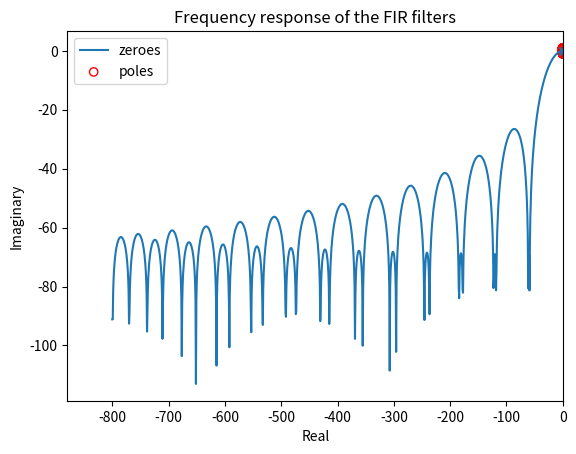

Write Python code to recreate this figure.
import numpy as np
import matplotlib.pyplot as plt
import math
from scipy import optimize
import matplotlib as mpl

f_s=1600
e=math.e
H1=[0]*512
H1.extend([1/26]*26)
H1.extend([0]*512)
ones=[1]*1032
H2=[0]*512
H2.extend([1/27]*27)
H2.extend([0]*513)
H=np.convolve(H1, H2, "full")
zeroes=np.roots(H)
#print(zeroes)
H=list(np.fft.fft(H))
H=H[len(H)//2:]+H[0:len(H)//2+1]
H=np.array(H)
omega=np.linspace(start=-np.pi, stop=np.pi, num=len(H))
H=20*np.log10(np.abs(H))
f=(f_s*omega)/(2*np.pi)
plt.plot(f, H)
plt.xlabel("frequency (Hz)")
plt.ylabel("| H | (dB)")

#plt.legend(["60 Hz", "80 Hz", "combined"])
plt.title("Frequency response of the FIR filters")
plt.show()

# extract real part
x = [zero.real for zero in zeroes ]
# extract imaginary part
y = [zero.imag for zero in zeroes]

mpl.rcParams['axes.linewidth'] = 0.1
# plot the complex numbers
plt.scatter(x, y, facecolors='none', edgecolors='r')
plt.scatter(0, 0, marker="x")
plt.xlim(right=1)
plt.legend(["zeroes", "poles"])
plt.ylabel('Imaginary')
plt.xlabel('Real')
plt.show()


